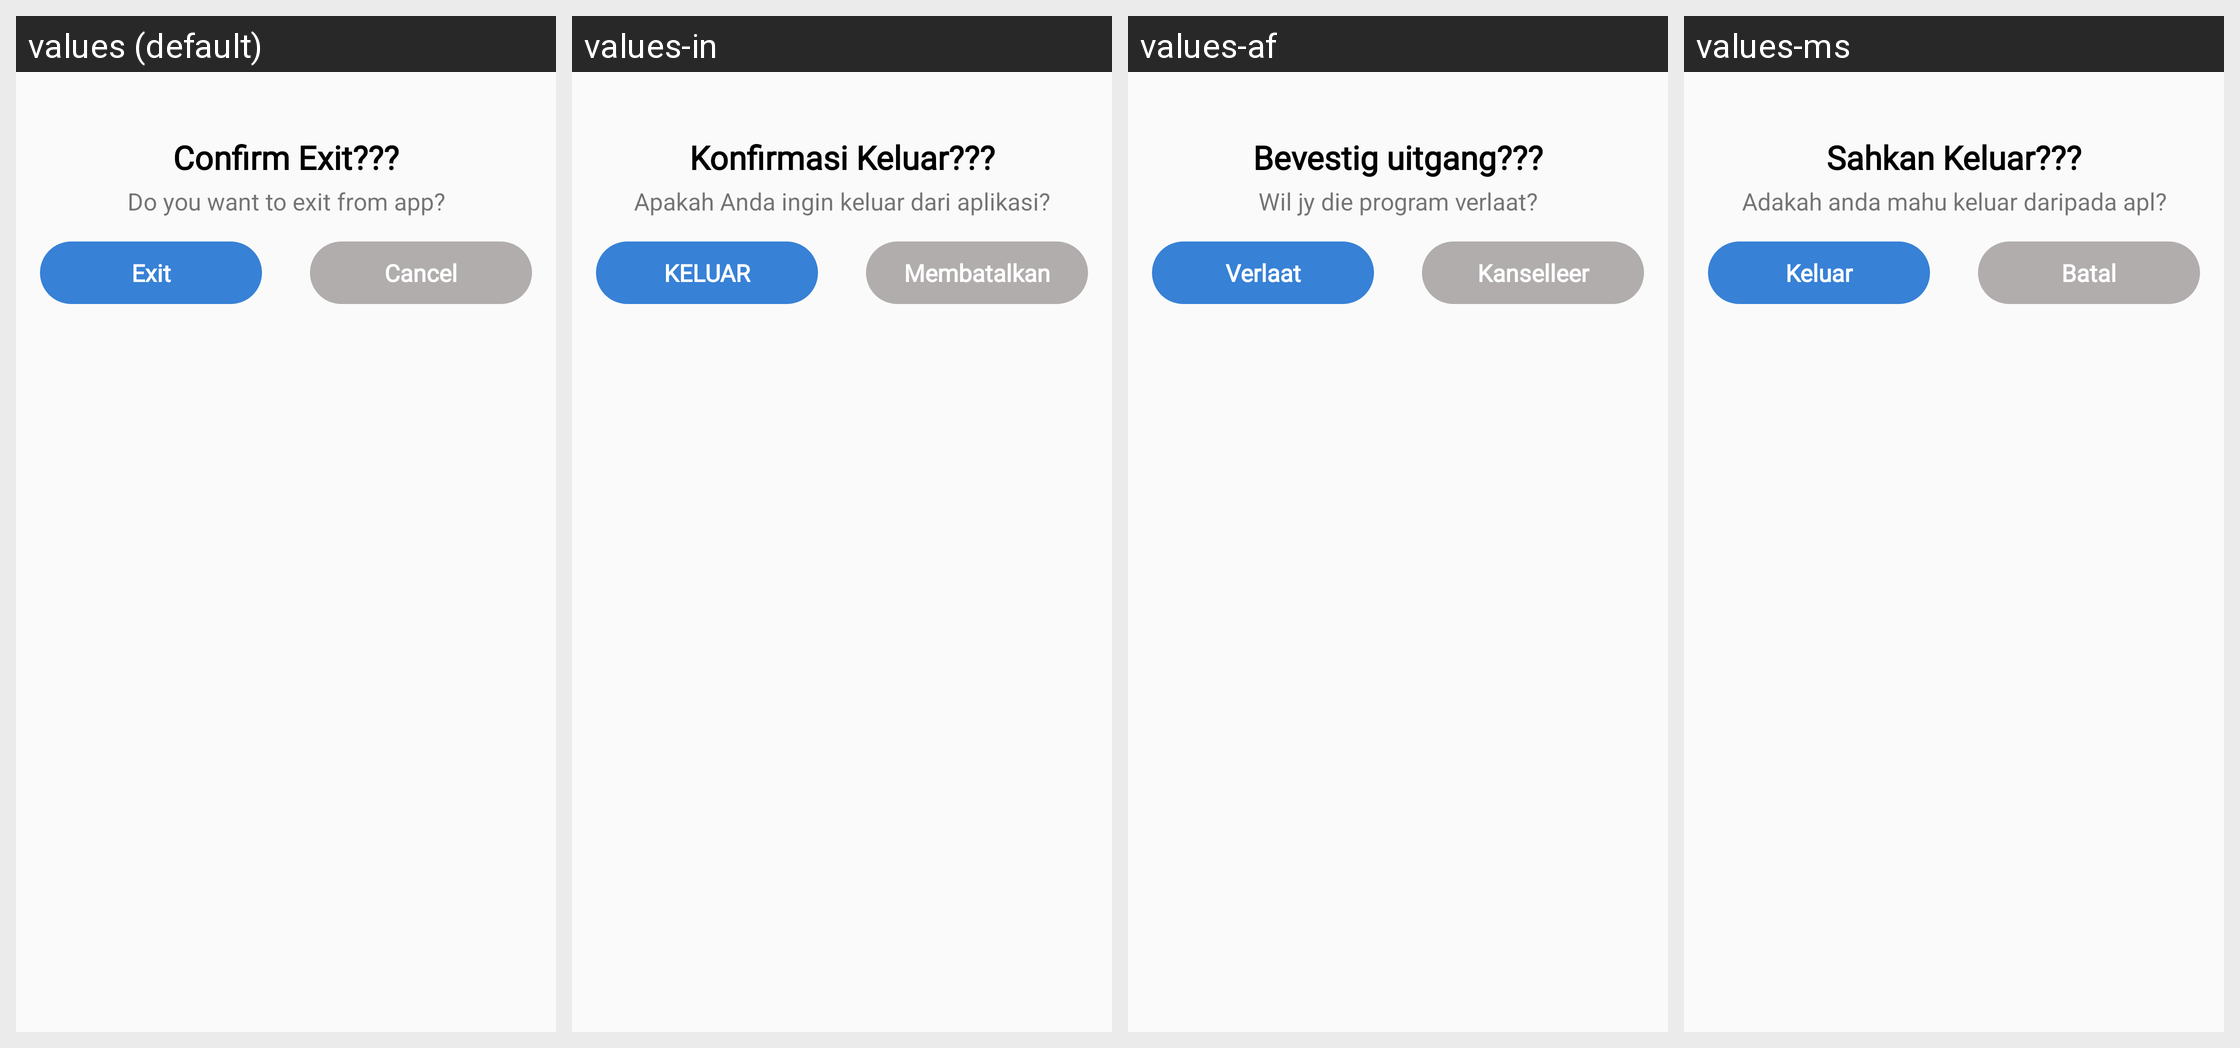

Locale-by-locale string values for the Android screen shown in this grid:
Android screen res/layout/dlg_exit_new.xml rendered under 4 locales, left to right: values (default), values-in, values-af, values-ms. Device: Nexus 5 (rendered at 1080×1920; each locale shown at half size, 540×960, under a caption strip naming it); theme AppTheme.NoActionBar.
Other locales in the repository, not shown: values-ar, values-bn, values-cs, values-da, values-de, values-fil, values-fr, values-hi, values-it, values-ja, values-ko, values-nl, values-pt, values-zh.
Strings drawn on this screen, with the default value and each locale's value (text and hints the layout hard-codes, and strings that could not be matched under every locale, appear in the picture but are not listed):

confirm_exit
  values: Confirm Exit???
  values-in: Konfirmasi Keluar???
  values-af: Bevestig uitgang???
  values-ms: Sahkan Keluar???

do_you_want_to_exit_from_app
  values: Do you want to exit from app?
  values-in: Apakah Anda ingin keluar dari aplikasi?
  values-af: Wil jy die program verlaat?
  values-ms: Adakah anda mahu keluar daripada apl?

cancel_button
  values: Cancel
  values-in: Membatalkan
  values-af: Kanselleer
  values-ms: Batal

exit_header
  values: Exit
  values-in: KELUAR
  values-af: Verlaat
  values-ms: Keluar
